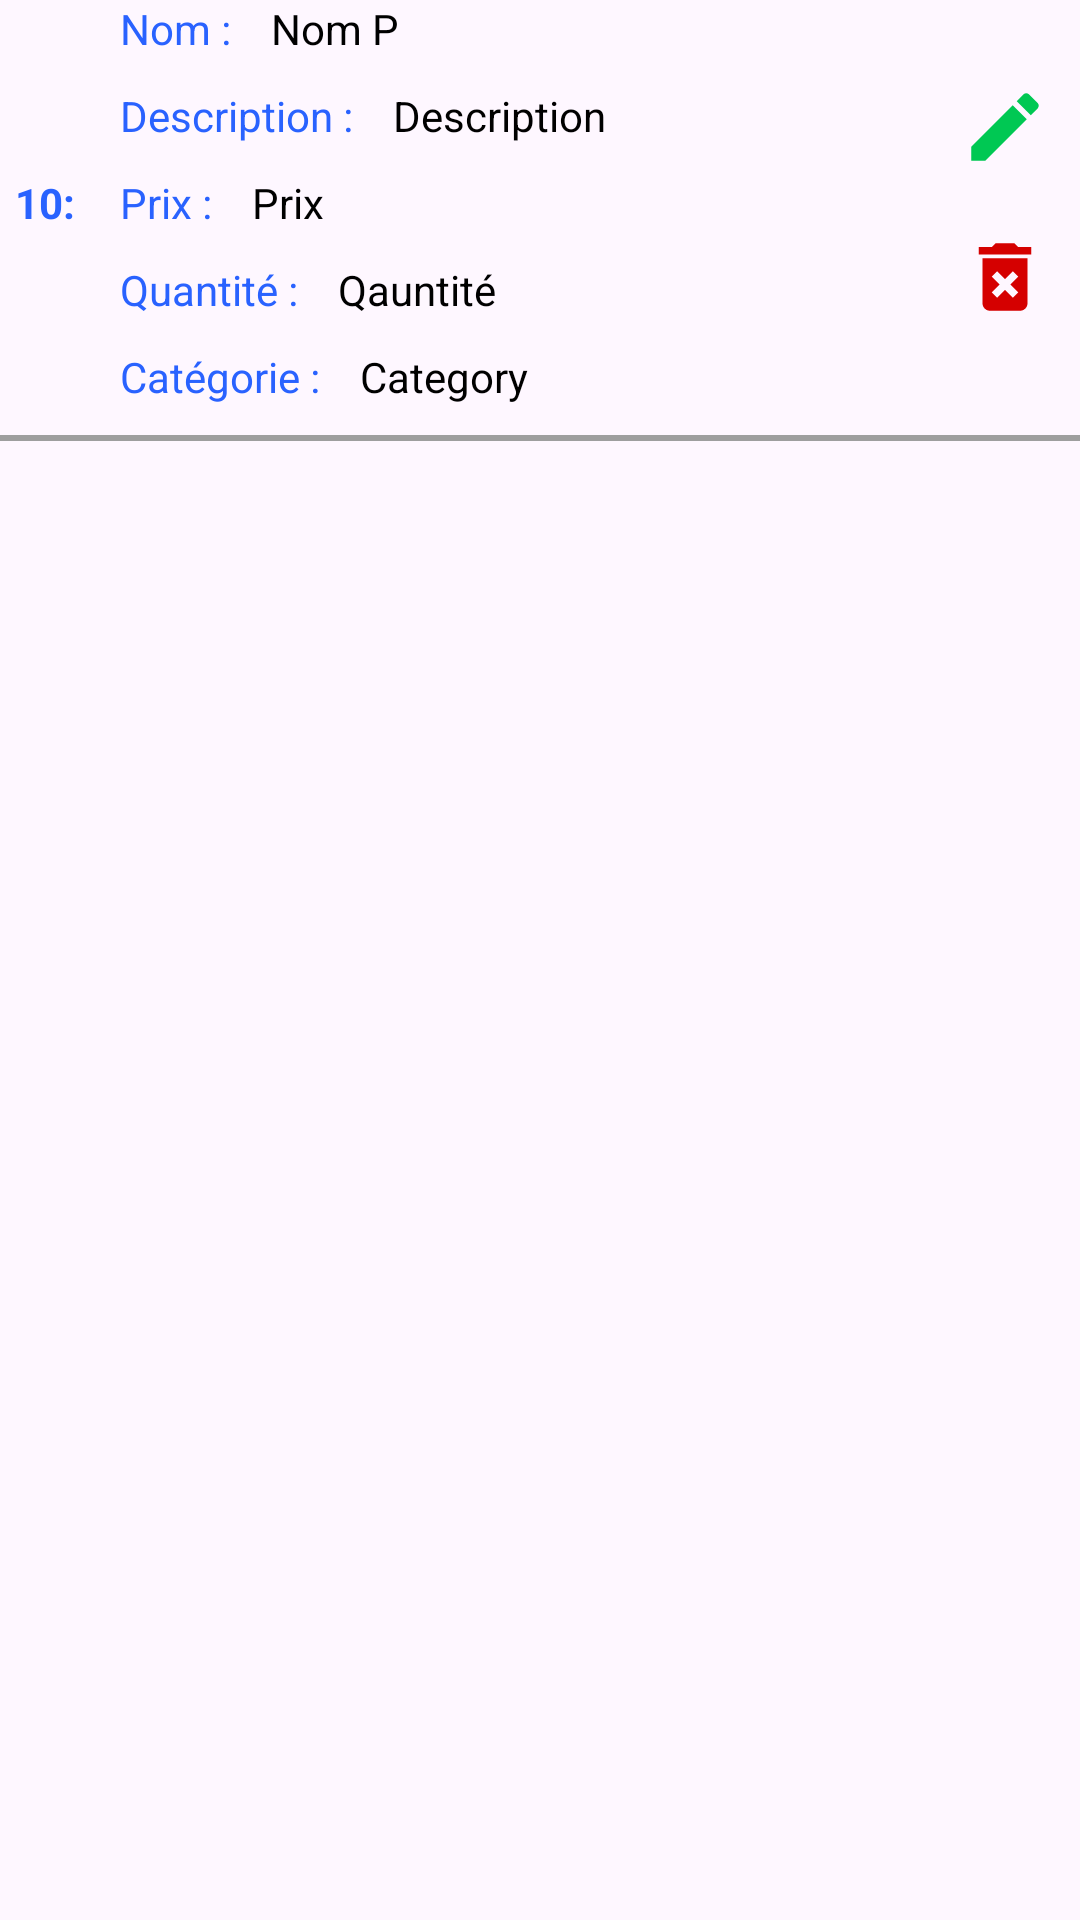

The Android layout XML behind this screen, and the referenced resources:
<!-- AndroidManifest.xml: application theme Theme.HoureyShopManager -->
<!-- res/layout/productadapter_item.xml -->
<?xml version="1.0" encoding="utf-8"?>
<LinearLayout xmlns:android="http://schemas.android.com/apk/res/android"
    xmlns:app="http://schemas.android.com/apk/res-auto"
    android:orientation="vertical"
    android:layout_width="match_parent"
    android:layout_height="wrap_content">

        <LinearLayout
            android:layout_width="match_parent"
            android:layout_height="wrap_content"
            android:padding="0dp"
            android:orientation="horizontal"
            android:weightSum="11">

                <TextView
                    android:id="@+id/numero"
                    android:layout_width="0dp"
                    android:layout_height="wrap_content"
                    android:text="10:"
                    android:layout_weight="1"
                    android:textStyle="bold"
                    android:gravity="center"
                    android:layout_gravity="center"
                    android:textColor="@color/md_blue_A700"
                    android:textSize="14sp"
                    android:layout_marginRight="10dp"
                    />

                <LinearLayout
                    android:layout_width="0dp"
                    android:layout_height="wrap_content"
                    android:orientation="vertical"
                    android:layout_weight="9"
                    android:layout_marginRight="10dp">

                    <LinearLayout
                        android:layout_width="match_parent"
                        android:layout_height="wrap_content"
                        android:orientation="horizontal">

                        <TextView
                            android:layout_width="wrap_content"
                            android:layout_height="wrap_content"
                            android:layout_marginRight="10dp"
                            android:text="Nom : "
                            android:textColor="@color/md_blue_A700"
                            android:textSize="14sp"
                            android:textStyle="normal" />

                        <TextView
                            android:id="@+id/product_name"
                            android:layout_width="match_parent"
                            android:layout_height="wrap_content"
                            android:text="Nom P"
                            android:textColor="@color/black"
                            android:textSize="14sp"
                            android:textStyle="normal" />
                    </LinearLayout>

                    <LinearLayout
                        android:layout_width="match_parent"
                        android:layout_height="wrap_content"
                        android:layout_marginTop="10dp"
                        android:orientation="horizontal">
                        <TextView
                            android:layout_width="wrap_content"
                            android:layout_height="wrap_content"
                            android:text="Description : "
                            android:textStyle="normal"
                            android:textColor="@color/md_blue_A700"
                            android:textSize="14sp"
                            android:layout_marginRight="10dp"
                            />
                        <TextView
                            android:id="@+id/product_Description"
                            android:layout_width="wrap_content"
                            android:layout_height="wrap_content"
                            android:text="Description"
                            android:textStyle="normal"
                            android:textColor="@color/black"
                            android:textSize="14sp"
                            />
                    </LinearLayout>

                    <LinearLayout
                        android:layout_width="match_parent"
                        android:layout_height="wrap_content"
                        android:layout_marginTop="10dp"
                        android:orientation="horizontal">
                        <TextView
                            android:layout_width="wrap_content"
                            android:layout_height="wrap_content"
                            android:text="Prix : "
                            android:textStyle="normal"
                            android:textColor="@color/md_blue_A700"
                            android:textSize="14sp"
                            android:layout_marginRight="10dp"
                            />
                        <TextView
                            android:id="@+id/product_price"
                            android:layout_width="wrap_content"
                            android:layout_height="wrap_content"
                            android:text="Prix"
                            android:textStyle="normal"
                            android:textColor="@color/black"
                            android:textSize="14sp"
                            />
                    </LinearLayout>

                    <LinearLayout
                        android:layout_width="match_parent"
                        android:layout_height="wrap_content"
                        android:layout_marginTop="10dp"
                        android:orientation="horizontal">
                        <TextView
                            android:layout_width="wrap_content"
                            android:layout_height="wrap_content"
                            android:text="Quantité : "
                            android:textStyle="normal"
                            android:textColor="@color/md_blue_A700"
                            android:textSize="14sp"
                            android:layout_marginRight="10dp"
                            />
                        <TextView
                            android:id="@+id/product_quantity"
                            android:layout_width="wrap_content"
                            android:layout_height="wrap_content"
                            android:text="Qauntité"
                            android:textStyle="normal"
                            android:textColor="@color/black"
                            android:textSize="14sp"
                            />
                    </LinearLayout>

                    <LinearLayout
                        android:layout_width="match_parent"
                        android:layout_height="wrap_content"
                        android:layout_marginTop="10dp"
                        android:orientation="horizontal">
                        <TextView
                            android:layout_width="wrap_content"
                            android:layout_height="wrap_content"
                            android:text="Catégorie : "
                            android:textStyle="normal"
                            android:textColor="@color/md_blue_A700"
                            android:textSize="14sp"
                            android:layout_marginRight="10dp"
                            />
                        <TextView
                            android:id="@+id/product_category"
                            android:layout_width="wrap_content"
                            android:layout_height="wrap_content"
                            android:text="Category"
                            android:textStyle="normal"
                            android:textColor="@color/black"
                            android:textSize="14sp"
                            />
                    </LinearLayout>


                    </LinearLayout>

        <LinearLayout
            android:layout_width="0dp"
            android:layout_height="wrap_content"
            android:layout_weight="1"
            android:layout_marginEnd="10dp"
            android:orientation="vertical"
            android:layout_gravity="center">

            <ImageView
                android:id="@+id/id_modify"
                android:layout_width="30dp"
                android:layout_height="30dp"
                android:layout_weight="1"
                android:src="@drawable/ic_baseline_edit_24"
                android:layout_marginEnd="20dp"
                app:tint="@color/md_green_A700" />

            <ImageView
                android:id="@+id/id_delete"
                android:layout_marginTop="20dp"
                android:layout_width="30dp"
                android:layout_height="30dp"
                android:src="@drawable/ic_baseline_delete_forever_24"
                app:tint="@color/md_red_A700" />

        </LinearLayout>


        </LinearLayout>

    <View
        android:layout_marginTop="10dp"
        android:layout_width="match_parent"
        android:layout_height="2dp"
        android:background="@color/md_grey_500"/>

</LinearLayout>
<!-- resources referenced by this layout -->
<resources>
  <color name="black">#FF000000</color>
  <color name="md_blue_A700">#2962FF</color>
  <color name="md_green_A700">#00C853</color>
  <color name="md_grey_500">#9E9E9E</color>
  <color name="md_red_A700">#D50000</color>
  <!-- drawable ic_baseline_delete_forever_24 (drawable) -->
  <vector android:height="24dp" android:tint="#142CC9"
      android:viewportHeight="24" android:viewportWidth="24"
      android:width="24dp" xmlns:android="http://schemas.android.com/apk/res/android">
      <path android:fillColor="@android:color/white" android:pathData="M6,19c0,1.1 0.9,2 2,2h8c1.1,0 2,-0.9 2,-2L18,7L6,7v12zM8.46,11.88l1.41,-1.41L12,12.59l2.12,-2.12 1.41,1.41L13.41,14l2.12,2.12 -1.41,1.41L12,15.41l-2.12,2.12 -1.41,-1.41L10.59,14l-2.13,-2.12zM15.5,4l-1,-1h-5l-1,1L5,4v2h14L19,4z"/>
  </vector>
  <!-- drawable ic_baseline_edit_24 (drawable) -->
  <vector android:height="24dp" android:tint="#142CC9"
      android:viewportHeight="24" android:viewportWidth="24"
      android:width="24dp" xmlns:android="http://schemas.android.com/apk/res/android">
      <path android:fillColor="@android:color/white" android:pathData="M3,17.25V21h3.75L17.81,9.94l-3.75,-3.75L3,17.25zM20.71,7.04c0.39,-0.39 0.39,-1.02 0,-1.41l-2.34,-2.34c-0.39,-0.39 -1.02,-0.39 -1.41,0l-1.83,1.83 3.75,3.75 1.83,-1.83z"/>
  </vector>
  <style name="Theme.HoureyShopManager" parent="Base.Theme.HoureyShopManager" />
  <style name="Base.Theme.HoureyShopManager" parent="Theme.Material3.DayNight.NoActionBar">
          
          
          <item name="colorPrimary">@color/md_blue_A700</item>
          <item name="colorPrimaryDark">@color/md_white_1000</item>
          <item name="colorAccent">@color/md_blue_A700</item>
          <item name="colorSecondaryContainer">@color/md_blue_200</item>
          <item name="colorError">@color/md_red_A700</item>
          
  
          
          <item name="colorPrimaryVariant">@color/md_blue_A700</item>
          <item name="colorSecondaryVariant">@color/md_blue_A700</item>
          <item name="colorOnPrimary">@color/md_blue_A700</item>
          <item name="colorOnSecondary">@color/md_blue_A700</item>
      </style>
  <color name="md_white_1000">#ffffff</color>
  <color name="md_blue_200">#90CAF9</color>
</resources>
